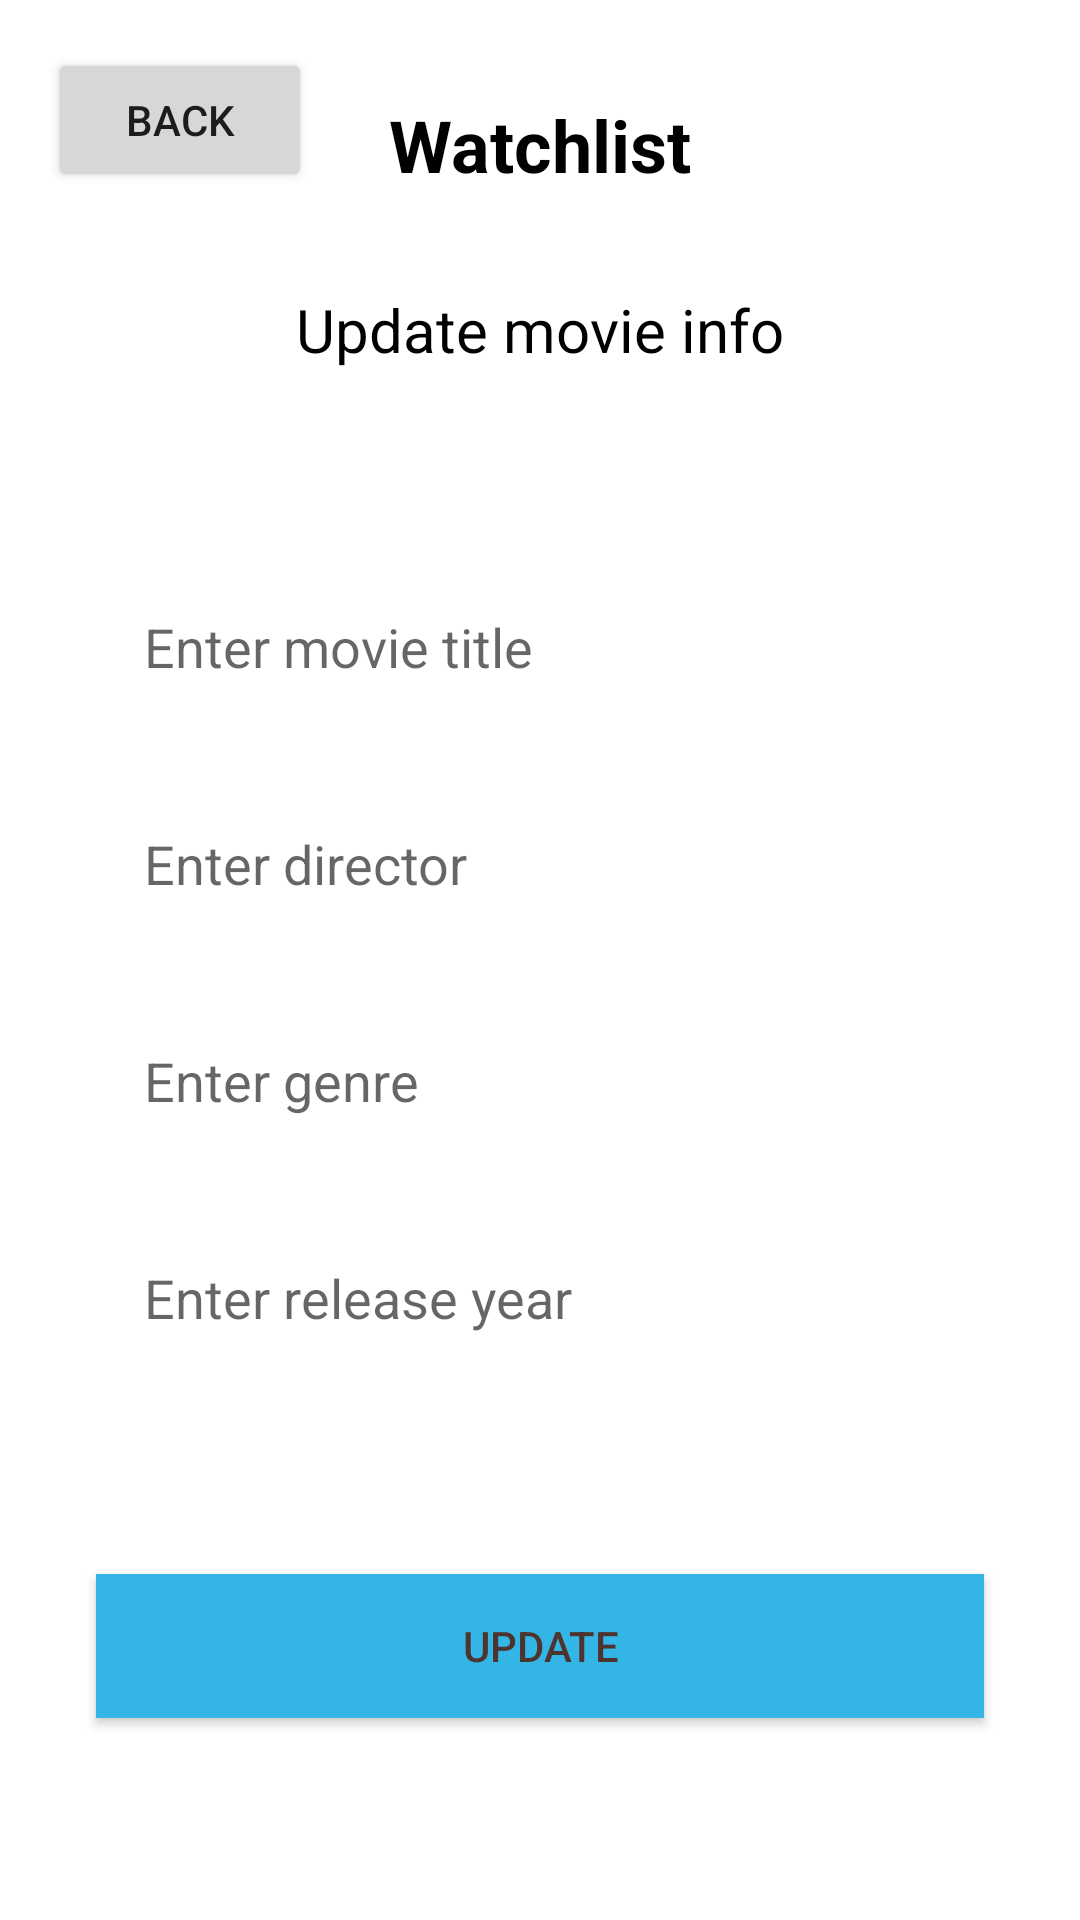

Reconstruct the res/layout file that produces this screen, plus the resources it refers to.
<!-- AndroidManifest.xml: application theme Base.Theme.Movie -->
<!-- res/layout/activity_update_movie.xml -->
<?xml version="1.0" encoding="utf-8"?>
<androidx.constraintlayout.widget.ConstraintLayout xmlns:android="http://schemas.android.com/apk/res/android"
    xmlns:app="http://schemas.android.com/apk/res-auto"
    xmlns:tools="http://schemas.android.com/tools"
    android:id="@+id/main"
    android:layout_width="match_parent"
    android:layout_height="match_parent"
    tools:context=".ui.UpdateMovieActivity">

    <TextView
        android:id="@+id/tvAppName"
        android:layout_width="wrap_content"
        android:layout_height="wrap_content"
        android:layout_marginTop="32dp"
        android:text="@string/watchlist"
        android:textColor="@android:color/black"
        android:textSize="24sp"
        android:textStyle="bold"
        app:layout_constraintEnd_toEndOf="parent"
        app:layout_constraintStart_toStartOf="parent"
        app:layout_constraintTop_toTopOf="parent"
        />

    <TextView
        android:id="@+id/tvUpdateMovieTitle"
        android:layout_width="wrap_content"
        android:layout_height="wrap_content"
        android:layout_marginTop="32dp"
        android:text="Update movie info"
        android:textColor="@android:color/black"
        android:textSize="20sp"
        app:layout_constraintEnd_toEndOf="parent"
        app:layout_constraintStart_toStartOf="parent"
        app:layout_constraintTop_toBottomOf="@id/tvAppName"
        />

    <EditText
        android:id="@+id/etTitle"
        android:layout_width="0dp"
        android:layout_height="wrap_content"
        android:layout_marginStart="32dp"
        android:layout_marginTop="64dp"
        android:layout_marginEnd="32dp"
        android:background="@android:color/white"
        android:hint="Enter movie title"
        android:inputType="text"
        android:padding="16dp"
        app:layout_constraintEnd_toEndOf="parent"
        app:layout_constraintStart_toStartOf="parent"
        app:layout_constraintTop_toBottomOf="@id/tvUpdateMovieTitle"
        />

    <EditText
        android:id="@+id/etDirector"
        android:layout_width="0dp"
        android:layout_height="wrap_content"
        android:layout_marginStart="32dp"
        android:layout_marginTop="16dp"
        android:layout_marginEnd="32dp"
        android:background="@android:color/white"
        android:hint="Enter director"
        android:inputType="text"
        android:padding="16dp"
        app:layout_constraintEnd_toEndOf="parent"
        app:layout_constraintStart_toStartOf="parent"
        app:layout_constraintTop_toBottomOf="@id/etTitle"
        />

    <EditText
        android:id="@+id/etGenre"
        android:layout_width="0dp"
        android:layout_height="wrap_content"
        android:layout_marginStart="32dp"
        android:layout_marginTop="16dp"
        android:layout_marginEnd="32dp"
        android:background="@android:color/white"
        android:hint="Enter genre"
        android:inputType="text"
        android:padding="16dp"
        app:layout_constraintEnd_toEndOf="parent"
        app:layout_constraintStart_toStartOf="parent"
        app:layout_constraintTop_toBottomOf="@id/etDirector"
        />

    <EditText
        android:id="@+id/etYear"
        android:layout_width="0dp"
        android:layout_height="wrap_content"
        android:layout_marginStart="32dp"
        android:layout_marginTop="16dp"
        android:layout_marginEnd="32dp"
        android:background="@android:color/white"
        android:hint="Enter release year"
        android:inputType="text"
        android:padding="16dp"
        app:layout_constraintEnd_toEndOf="parent"
        app:layout_constraintStart_toStartOf="parent"
        app:layout_constraintTop_toBottomOf="@id/etGenre"
        />

    <Button
        android:id="@+id/btnUpdateMovie"
        android:layout_width="0dp"
        android:layout_height="wrap_content"
        android:layout_marginStart="32dp"
        android:layout_marginTop="64dp"
        android:layout_marginEnd="32dp"
        android:background="@android:color/holo_blue_light"
        android:text="Update"
        android:textColor="#4E342E"
        app:layout_constraintEnd_toEndOf="parent"
        app:layout_constraintStart_toStartOf="parent"
        app:layout_constraintTop_toBottomOf="@id/etYear" />

    <Button
        android:id="@+id/btnBack"
        android:layout_width="wrap_content"
        android:layout_height="wrap_content"
        android:layout_marginTop="16dp"
        android:layout_marginStart="16dp"
        android:text="@string/back"
        app:layout_constraintStart_toStartOf="parent"
        app:layout_constraintTop_toTopOf="parent" />

</androidx.constraintlayout.widget.ConstraintLayout>
<!-- resources referenced by this layout -->
<resources>
  <string name="back">back</string>
  <string name="watchlist">Watchlist</string>
  <style name="Base.Theme.Movie" parent="Theme.MaterialComponents.Light.DarkActionBar"> </style>
</resources>
